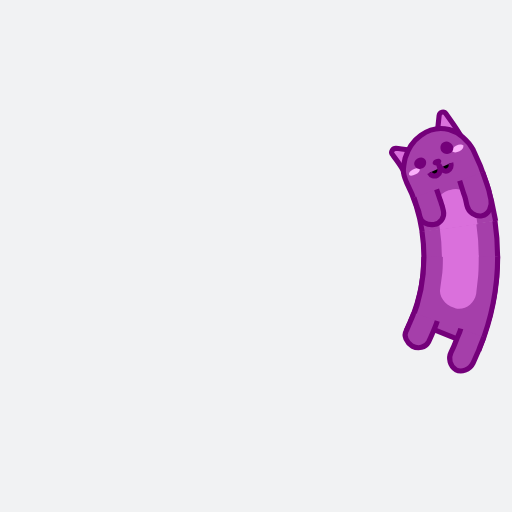
t = 0.00 s
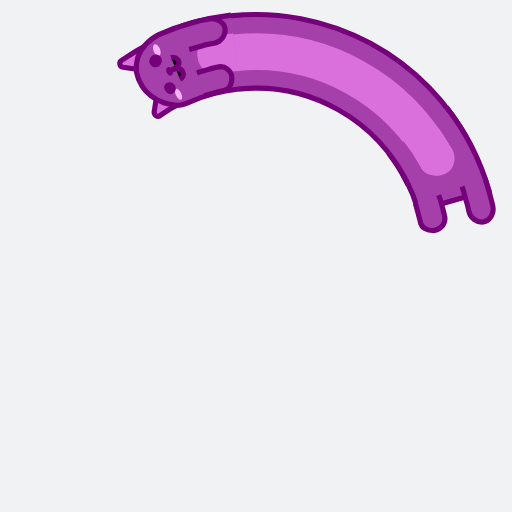
t = 0.41 s
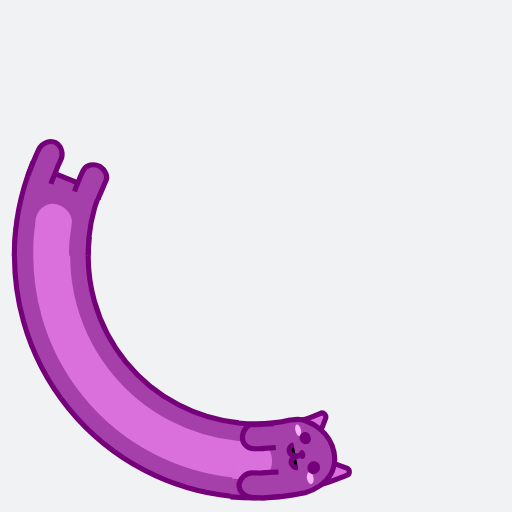
t = 0.82 s
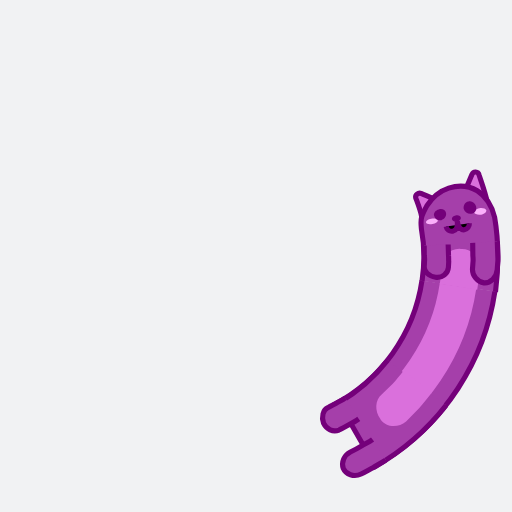
t = 1.23 s

The animated SVG that drew these frames (rendered in a browser with its animation timeline set to each time). Animation: 7 SMIL elements (animate=4,animateTransform=3); one cycle of 1.64 s, repeats indefinitely.

<svg xmlns="http://www.w3.org/2000/svg" xmlns:xlink="http://www.w3.org/1999/xlink" style="margin: auto; background: rgb(241, 242, 243); display: block;" width="200px" height="200px" viewBox="0 0 100 100" preserveAspectRatio="xMidYMid">
<g>
  <animateTransform attributeName="transform" type="rotate" values="360 50 50;0 50 50" keyTimes="0;1" dur="1.639344262295082s" repeatCount="indefinite" calcMode="spline" keySplines="0.5 0 0.5 1" begin="-0.20491803278688525s"></animateTransform>
  <circle cx="50" cy="50" r="39.891" stroke="#a53faa" stroke-width="14.4" fill="none" stroke-dasharray="0 300">
    <animate attributeName="stroke-dasharray" values="15 300;68.92669989939274 300;15 300" keyTimes="0;0.5;1" dur="1.639344262295082s" repeatCount="indefinite" calcMode="linear" keySplines="0 0.4 0.6 1;0.4 0 1 0.6" begin="-0.0942622950819672s"></animate>
  </circle>
  <circle cx="50" cy="50" r="39.891" stroke="#da70dc" stroke-width="7.2" fill="none" stroke-dasharray="0 300">
    <animate attributeName="stroke-dasharray" values="15 300;68.92669989939274 300;15 300" keyTimes="0;0.5;1" dur="1.639344262295082s" repeatCount="indefinite" calcMode="linear" keySplines="0 0.4 0.6 1;0.4 0 1 0.6" begin="-0.0942622950819672s"></animate>
  </circle>
  <circle cx="50" cy="50" r="32.771" stroke="#74007a" stroke-width="1" fill="none" stroke-dasharray="0 300">
    <animate attributeName="stroke-dasharray" values="15 300;56.62422306793511 300;15 300" keyTimes="0;0.5;1" dur="1.639344262295082s" repeatCount="indefinite" calcMode="linear" keySplines="0 0.4 0.6 1;0.4 0 1 0.6" begin="-0.0942622950819672s"></animate>
  </circle>
  <circle cx="50" cy="50" r="47.171" stroke="#74007a" stroke-width="1" fill="none" stroke-dasharray="0 300">
    <animate attributeName="stroke-dasharray" values="15 300;82.54236246005091 300;15 300" keyTimes="0;0.5;1" dur="1.639344262295082s" repeatCount="indefinite" calcMode="linear" keySplines="0 0.4 0.6 1;0.4 0 1 0.6" begin="-0.0942622950819672s"></animate>
  </circle>
</g>

<g>
  <animateTransform attributeName="transform" type="rotate" values="360 50 50;0 50 50" keyTimes="0;1" dur="1.639344262295082s" repeatCount="indefinite" calcMode="spline" keySplines="0.5 0 0.5 1"></animateTransform>
  <path fill="#a53faa" stroke="#74007a" d="M97.2,50.1c0,6.1-1.2,12.2-3.5,17.9l-13.3-5.4c1.6-3.9,2.4-8.2,2.4-12.4"></path>
  <path fill="#da70dc" d="M93.5,49.9c0,1.2,0,2.7-0.1,3.9l-0.4,3.6c-0.4,2-2.3,3.3-4.1,2.8l-0.2-0.1c-1.8-0.5-3.1-2.3-2.7-3.9l0.4-3 c0.1-1,0.1-2.3,0.1-3.3"></path>
  <path fill="#a53faa" stroke="#74007a" d="M85.4,62.7c-0.2,0.7-0.5,1.4-0.8,2.1c-0.3,0.7-0.6,1.4-0.9,2c-0.6,1.1-2,1.4-3.2,0.8c-1.1-0.7-1.7-2-1.2-2.9 c0.3-0.6,0.5-1.2,0.8-1.8c0.2-0.6,0.6-1.2,0.7-1.8"></path>
  <path fill="#a53faa" stroke="#74007a" d="M94.5,65.8c-0.3,0.9-0.7,1.7-1,2.6c-0.4,0.9-0.7,1.7-1.1,2.5c-0.7,1.4-2.3,1.9-3.4,1.3h0 c-1.1-0.7-1.5-2.2-0.9-3.4c0.4-0.8,0.7-1.5,1-2.3c0.3-0.8,0.7-1.5,0.9-2.3"></path>
</g>
<g>
  <animateTransform attributeName="transform" type="rotate" values="360 50 50;0 50 50" keyTimes="0;1" dur="1.639344262295082s" repeatCount="indefinite" calcMode="spline" keySplines="0.5 0 0.5 1" begin="-0.20491803278688525s"></animateTransform>
  <path fill="#da70dc" stroke="#74007a" d="M86.9,35.3l-6,2.4c-0.4-1.2-1.1-2.4-1.7-3.5c-0.2-0.5,0.3-1.1,0.9-1C82.3,33.8,84.8,34.4,86.9,35.3z"></path>
  <path fill="#da70dc" stroke="#74007a" d="M87.1,35.3l6-2.4c-0.6-1.7-1.5-3.3-2.3-4.9c-0.3-0.7-1.2-0.6-1.4,0.1C88.8,30.6,88.2,33,87.1,35.3z"></path>
  <path fill="#a53faa" stroke="#74007a" d="M82.8,50.1c0-3.4-0.5-6.8-1.6-10c-0.2-0.8-0.4-1.5-0.3-2.3c0.1-0.8,0.4-1.6,0.7-2.4c0.7-1.5,1.9-3.1,3.7-4l0,0 c1.8-0.9,3.7-1.1,5.6-0.3c0.9,0.4,1.7,1,2.4,1.8c0.7,0.8,1.3,1.7,1.7,2.8c1.5,4.6,2.2,9.5,2.3,14.4"></path>
  <path fill="#da70dc" d="M86.3,50.2l0-0.9l-0.1-0.9l-0.1-1.9c0-0.9,0.2-1.7,0.7-2.3c0.5-0.7,1.3-1.2,2.3-1.4l0.3,0 c0.9-0.2,1.9,0,2.6,0.6c0.7,0.5,1.3,1.4,1.4,2.4l0.2,2.2l0.1,1.1l0,1.1"></path>
  <path fill="#fab0fa" d="M93.2,34.6c0.1,0.4-0.3,0.8-0.9,1c-0.6,0.2-1.2,0.1-1.4-0.2c-0.1-0.3,0.3-0.8,0.9-1 C92.4,34.2,93,34.3,93.2,34.6z"></path>
  <path fill="#fab0fa" d="M81.9,38.7c0.1,0.3,0.7,0.3,1.3,0.1c0.6-0.2,1-0.6,0.9-0.9c-0.1-0.3-0.7-0.3-1.3-0.1 C82.2,38,81.8,38.4,81.9,38.7z"></path>
  <path fill="#74007a" d="M88.5,36.8c0.1,0.3-0.2,0.7-0.6,0.8c-0.5,0.2-0.9,0-1.1-0.3c-0.1-0.3,0.2-0.7,0.6-0.8C87.9,36.3,88.4,36.4,88.5,36.8z"></path>
  <path stroke="#74007a" d="M85.9,38.9c0.2,0.6,0.8,0.9,1.4,0.7c0.6-0.2,0.9-0.9,0.6-2.1c0.3,1.2,1,1.7,1.6,1.5c0.6-0.2,0.9-0.8,0.8-1.4"></path>
  <path fill="#a53faa" stroke="#74007a" d="M86.8,42.3l0.4,2.2c0.1,0.4,0.1,0.7,0.2,1.1l0.1,1.1c0.1,1.2-0.9,2.3-2.2,2.3c-1.3,0-2.5-0.8-2.5-1.9l-0.1-1 c0-0.3-0.1-0.6-0.2-1l-0.3-1.9"></path>
  <path fill="#a53faa" stroke="#74007a" d="M96.2,40.3l0.5,2.7c0.1,0.5,0.2,0.9,0.2,1.4l0.1,1.4c0.1,1.5-0.9,2.8-2.2,2.9h0c-1.3,0-2.5-1.1-2.6-2.4 L92.1,45c0-0.4-0.1-0.8-0.2-1.2l-0.4-2.5"></path>
  <path fill="#74007a" d="M91.1,34.1c0.3,0.7,0,1.4-0.7,1.6c-0.6,0.2-1.3-0.1-1.6-0.7c-0.2-0.6,0-1.4,0.7-1.6C90.1,33.1,90.8,33.5,91.1,34.1z"></path>
  <path fill="#74007a" d="M85.5,36.3c0.2,0.6-0.1,1.2-0.7,1.5c-0.6,0.2-1.3,0-1.5-0.6C83,36.7,83.4,36,84,35.8C84.6,35.5,85.3,35.7,85.5,36.3z"></path>

</g>
</svg>